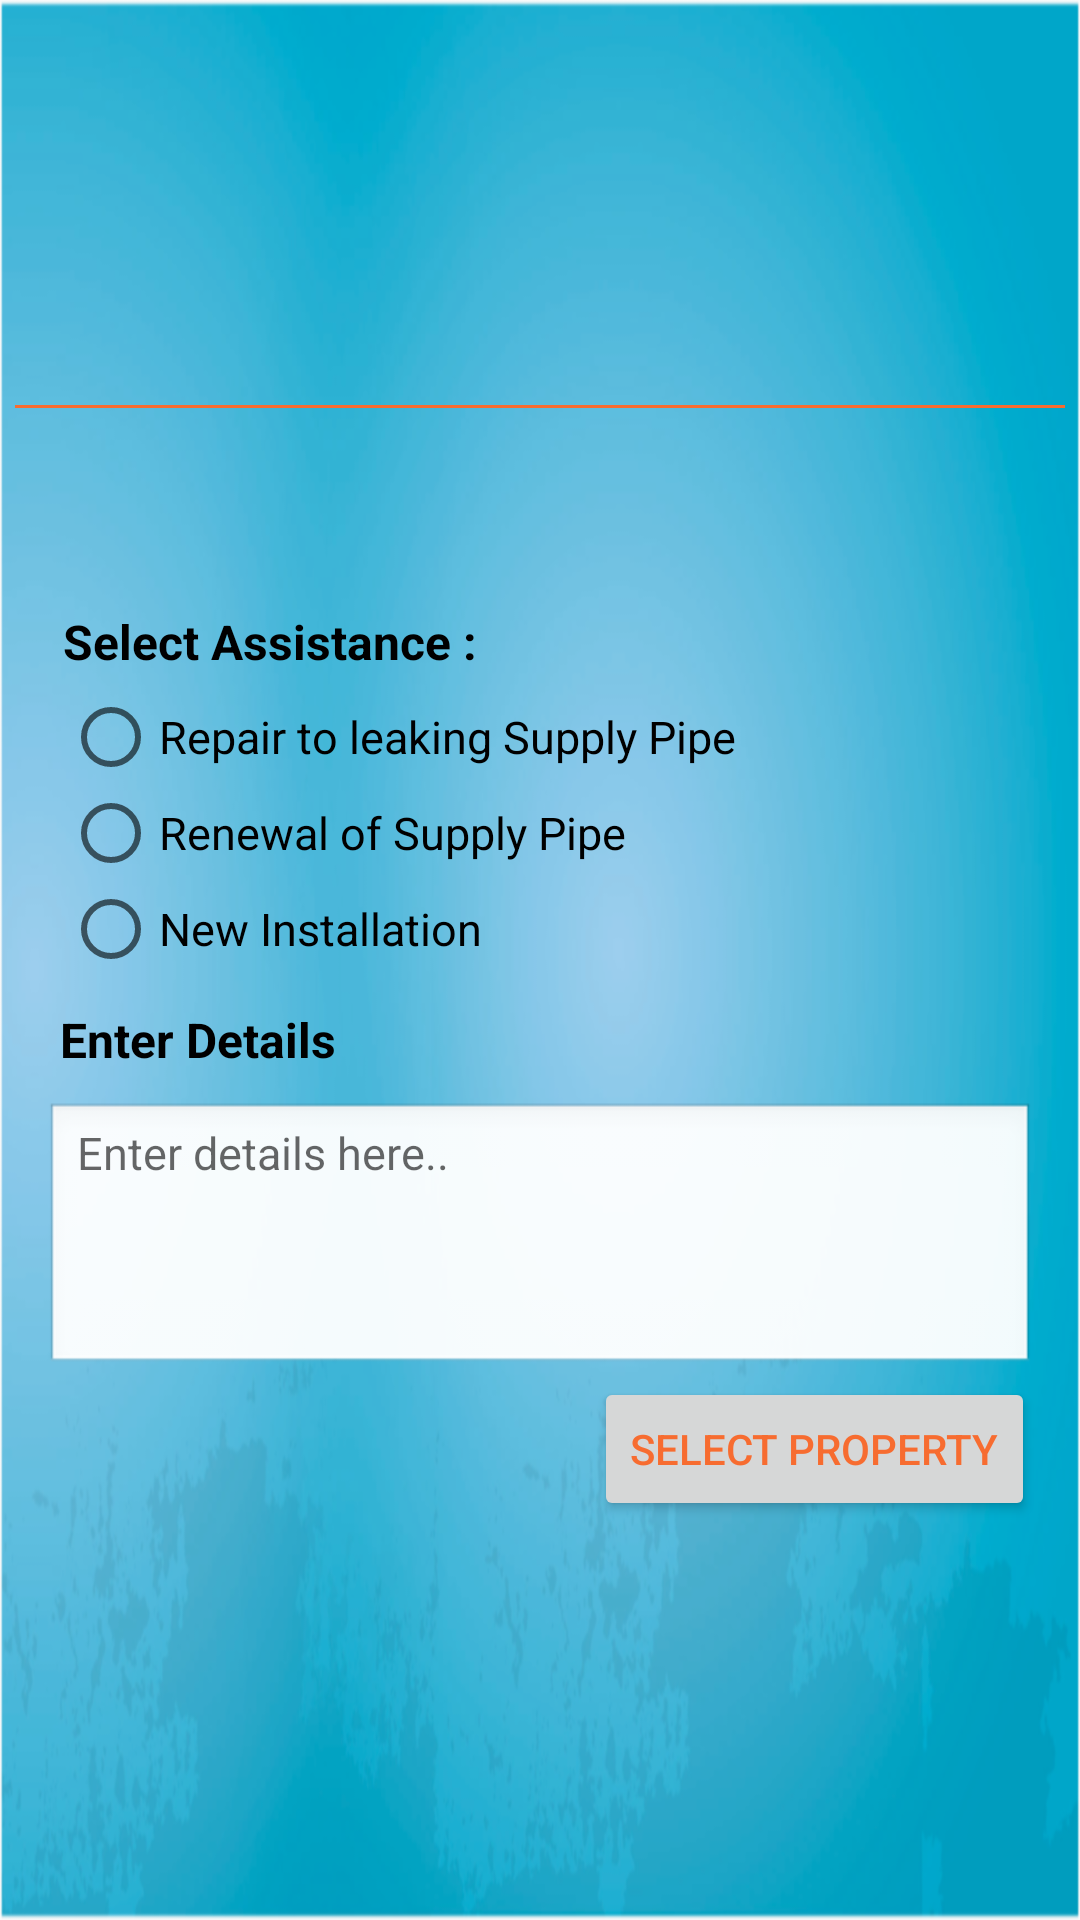

Android layout source for this screen:
<!-- AndroidManifest.xml: application theme AppTheme -->
<!-- res/layout/layout_water_assist.xml -->
<?xml version="1.0" encoding="utf-8"?>
<RelativeLayout xmlns:android="http://schemas.android.com/apk/res/android"
    android:layout_width="match_parent"
    android:layout_height="match_parent"
    android:background="@mipmap/test">

    <include
        android:id="@+id/water_assist_header"
        layout="@layout/header"
        />

    <ScrollView
        android:layout_below="@+id/water_assist_header"
        android:layout_width="match_parent"
        android:layout_height="match_parent">

        <LinearLayout
            android:layout_width="match_parent"
            android:layout_height="wrap_content"
            android:layout_margin="5dp"
            android:orientation="vertical">

            <RadioGroup
                android:id="@+id/radio_group"
                android:layout_width="match_parent"
                android:layout_height="match_parent"
                android:layout_below="@+id/view"
                android:layout_marginLeft="16dp"
                android:layout_marginTop="30dp">

                <TextView
                    android:id="@+id/tv_2"
                    android:layout_width="wrap_content"
                    android:layout_height="wrap_content"
                    android:paddingBottom="5dp"
                    android:text="Select Assistance :"
                    android:textColor="@android:color/black"
                    android:textSize="16dp"
                    android:textStyle="bold" />

                <RadioButton
                    android:id="@+id/repair_to_leaking"
                    android:layout_width="wrap_content"
                    android:layout_height="wrap_content"
                    android:text="Repair to leaking Supply Pipe"
                    android:textSize="15dp" />

                <RadioButton
                    android:id="@+id/renewal_pipe"
                    android:layout_width="wrap_content"
                    android:layout_height="wrap_content"
                    android:text="Renewal of Supply Pipe"
                    android:textSize="15dp" />

                <RadioButton
                    android:id="@+id/new_installation"
                    android:layout_width="wrap_content"
                    android:layout_height="wrap_content"
                    android:text="New Installation"
                    android:textSize="15dp" />

            </RadioGroup>

            <RelativeLayout
                android:id="@+id/layout_et"
                android:layout_width="match_parent"
                android:layout_height="wrap_content"
                android:layout_below="@+id/radio_group"
                android:layout_margin="10dp"
                android:layout_marginLeft="16dp"
                android:layout_marginTop="60dp"
                android:orientation="vertical">

                <TextView
                    android:id="@+id/tv"
                    android:layout_width="wrap_content"
                    android:layout_height="wrap_content"
                    android:layout_marginLeft="5dp"
                    android:text="Enter Details"
                    android:textColor="@android:color/black"
                    android:textSize="16dp"
                    android:textStyle="bold"/>

                <EditText
                    android:id="@+id/water_assist_et"
                    android:layout_width="match_parent"
                    android:layout_height="wrap_content"
                    android:layout_marginTop="10dp"
                    android:hint="Enter details here.."
                    android:layout_below="@+id/tv"
                    android:background="@android:drawable/edit_text"
                    android:gravity="top|left"
                    android:inputType="textMultiLine"
                    android:lines="4"
                    android:textSize="15dp" />

                <Button
                    android:id="@+id/submit"
                    android:layout_width="wrap_content"
                    android:layout_height="wrap_content"
                    android:layout_alignParentRight="true"
                    android:layout_below="@+id/water_assist_et"
                    android:text="Select Property"
                    android:textColor="#F76C30" />

            </RelativeLayout>
        </LinearLayout>
    </ScrollView>
</RelativeLayout>
<!-- res/layout/header.xml (included above) -->
<?xml version="1.0" encoding="utf-8"?>
    <LinearLayout
        xmlns:android="http://schemas.android.com/apk/res/android"
        android:orientation="vertical"
        android:layout_margin="5dp"
        android:layout_width="match_parent"
        android:layout_height="wrap_content">

        <ImageView
            android:id="@+id/image_view"
            android:layout_width="match_parent"
            android:layout_height="120dp"
            android:layout_marginTop="10dp"
            android:src="@drawable/drain_assist_for_package" />

        <View
            android:id="@+id/view"
            android:layout_width="match_parent"
            android:layout_height="1dip"
            android:layout_below="@+id/image_view"
            android:background="#F76C30" />

        <RelativeLayout
            android:gravity="center"
            android:layout_width="match_parent"
            android:layout_height="match_parent">

            <TextView
                android:id="@+id/header_start"
                android:layout_width="wrap_content"
                android:layout_height="wrap_content"
                android:textColor="#F76C30"
                android:textStyle="bold"
                android:textSize="20sp" />

            <TextView
                android:id="@+id/header_end"
                android:layout_width="wrap_content"
                android:layout_height="wrap_content"
                android:textStyle="bold"
                android:layout_toRightOf="@+id/header_start"
                android:textColor="#1483C8"
                android:textSize="20sp" />
        </RelativeLayout>

</LinearLayout>
<!-- resources referenced by this layout -->
<resources>
  <!-- mipmap test: png bitmap (mipmap-xxxhdpi, 791038 bytes) -->
  <style name="AppTheme" parent="Theme.AppCompat.Light.DarkActionBar">
          
          <item name="colorPrimary">@color/colorPrimary</item>
          <item name="colorPrimaryDark">@color/colorPrimaryDark</item>
          <item name="colorAccent">@color/colorAccent</item>
      </style>
  <color name="colorPrimary">#00BCD4</color>
  <color name="colorPrimaryDark">#0097A7</color>
  <color name="colorAccent">#607D8B</color>
</resources>
